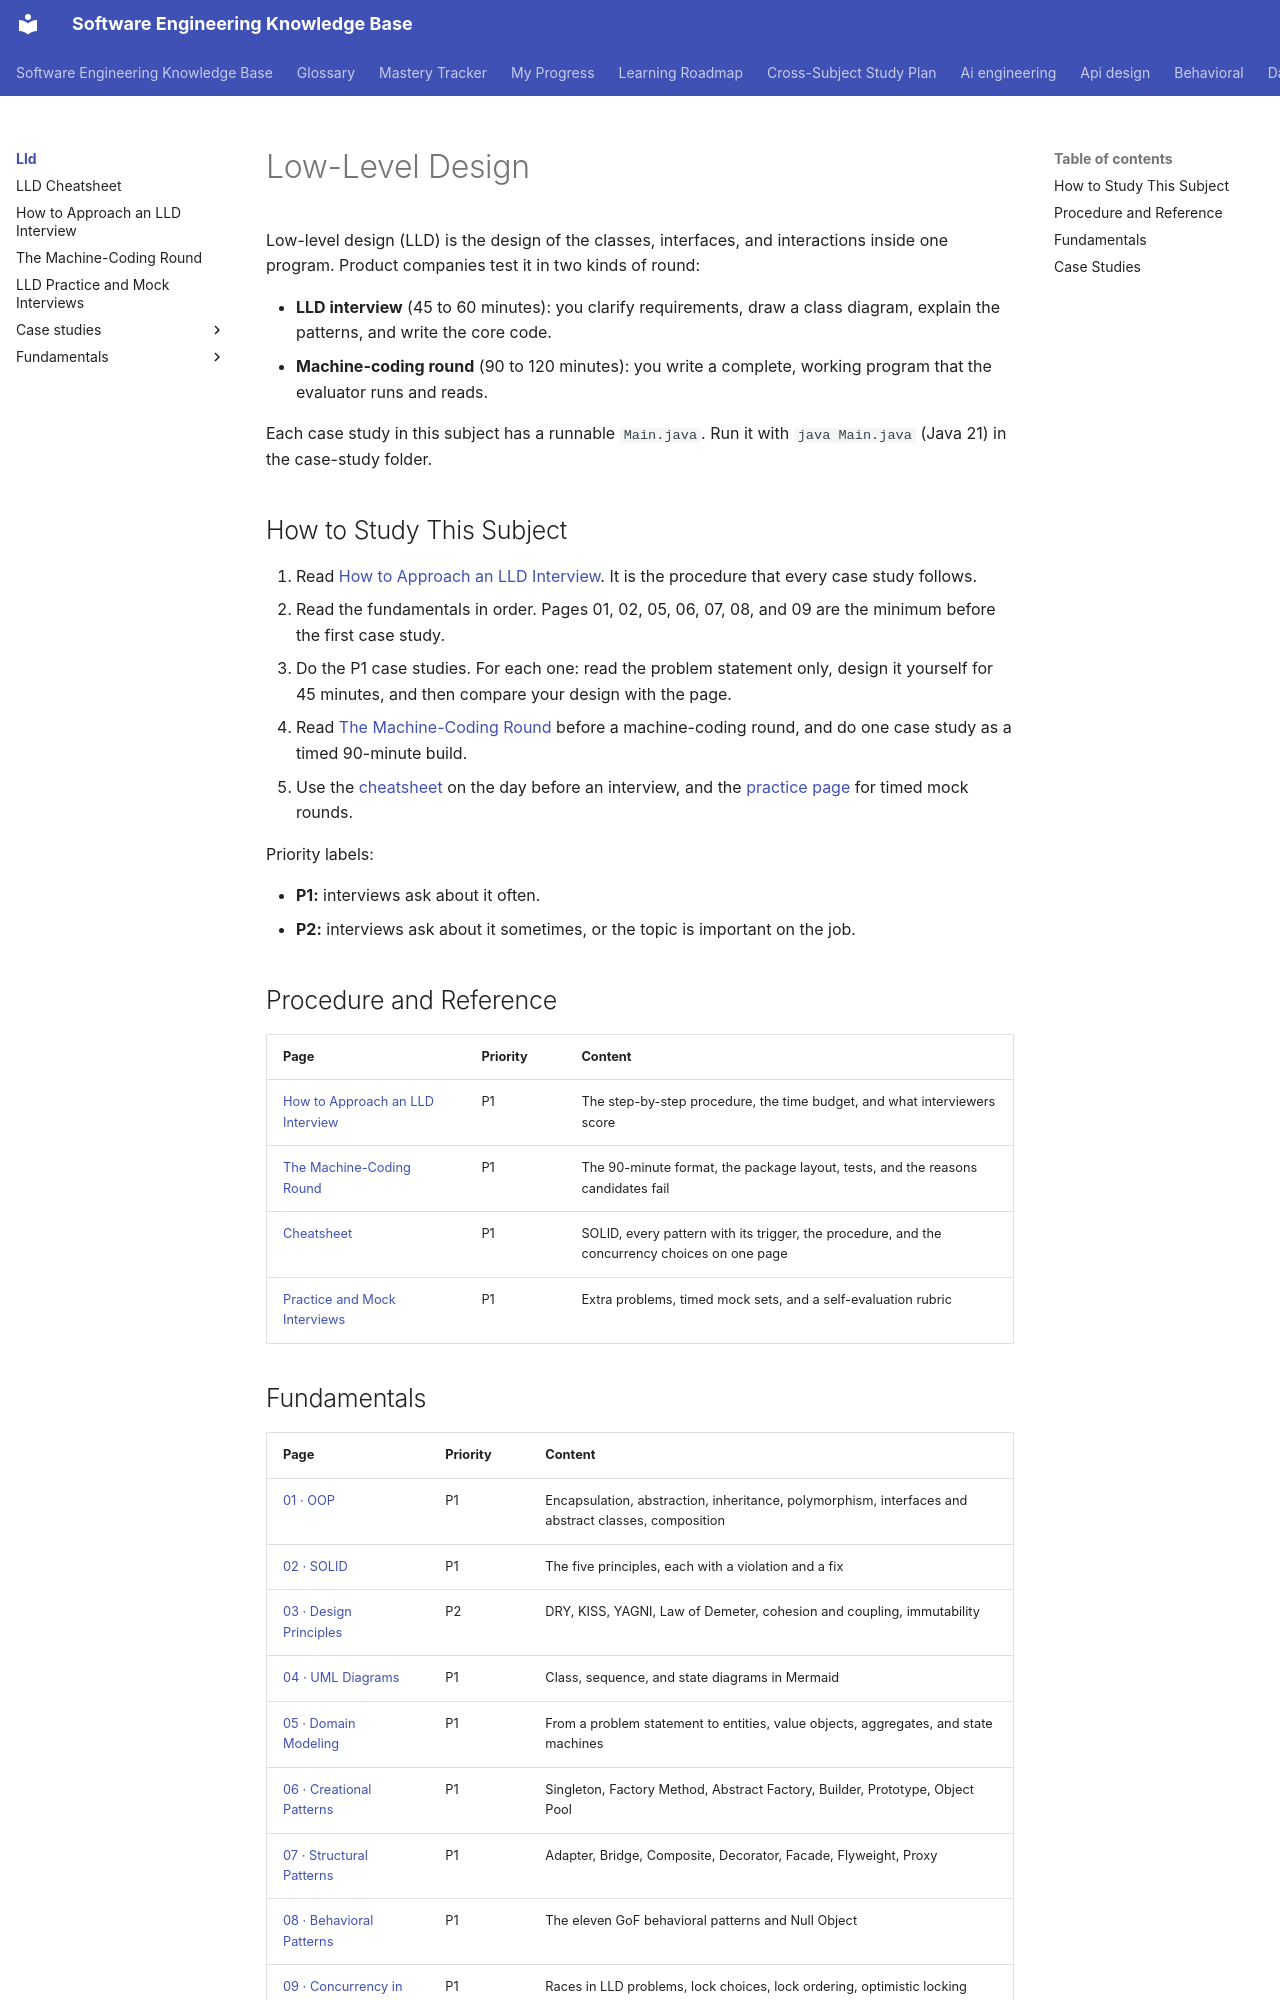

repository: chaandharaghav/dsa-interview-guide · page: lld/index.html · generator: mkdocs

# Low-Level Design

Low-level design (LLD) is the design of the classes, interfaces, and interactions inside one program. Product companies test it in two kinds of round:

- **LLD interview** (45 to 60 minutes): you clarify requirements, draw a class diagram, explain the patterns, and write the core code.
- **Machine-coding round** (90 to 120 minutes): you write a complete, working program that the evaluator runs and reads.

Each case study in this subject has a runnable `Main.java`. Run it with `java Main.java` (Java 21) in the case-study folder.

## How to Study This Subject

1. Read [How to Approach an LLD Interview](how-to-approach-lld.md). It is the procedure that every case study follows.
2. Read the fundamentals in order. Pages 01, 02, 05, 06, 07, 08, and 09 are the minimum before the first case study.
3. Do the P1 case studies. For each one: read the problem statement only, design it yourself for 45 minutes, and then compare your design with the page.
4. Read [The Machine-Coding Round](machine-coding-round.md) before a machine-coding round, and do one case study as a timed 90-minute build.
5. Use the [cheatsheet](cheatsheet.md) on the day before an interview, and the [practice page](practice-and-mock-interviews.md) for timed mock rounds.

Priority labels:

- **P1:** interviews ask about it often.
- **P2:** interviews ask about it sometimes, or the topic is important on the job.

## Procedure and Reference

| Page | Priority | Content |
|---|---|---|
| [How to Approach an LLD Interview](how-to-approach-lld.md) | P1 | The step-by-step procedure, the time budget, and what interviewers score |
| [The Machine-Coding Round](machine-coding-round.md) | P1 | The 90-minute format, the package layout, tests, and the reasons candidates fail |
| [Cheatsheet](cheatsheet.md) | P1 | SOLID, every pattern with its trigger, the procedure, and the concurrency choices on one page |
| [Practice and Mock Interviews](practice-and-mock-interviews.md) | P1 | Extra problems, timed mock sets, and a self-evaluation rubric |

## Fundamentals

| Page | Priority | Content |
|---|---|---|
| [01 · OOP](fundamentals/01-oop.md) | P1 | Encapsulation, abstraction, inheritance, polymorphism, interfaces and abstract classes, composition |
| [02 · SOLID](fundamentals/02-solid.md) | P1 | The five principles, each with a violation and a fix |
| [03 · Design Principles](fundamentals/03-design-principles.md) | P2 | DRY, KISS, YAGNI, Law of Demeter, cohesion and coupling, immutability |
| [04 · UML Diagrams](fundamentals/04-uml-class-and-sequence-diagrams.md) | P1 | Class, sequence, and state diagrams in Mermaid |
| [05 · Domain Modeling](fundamentals/05-domain-modeling.md) | P1 | From a problem statement to entities, value objects, aggregates, and state machines |
| [06 · Creational Patterns](fundamentals/06-creational-patterns.md) | P1 | Singleton, Factory Method, Abstract Factory, Builder, Prototype, Object Pool |
| [07 · Structural Patterns](fundamentals/07-structural-patterns.md) | P1 | Adapter, Bridge, Composite, Decorator, Facade, Flyweight, Proxy |
| [08 · Behavioral Patterns](fundamentals/08-behavioral-patterns.md) | P1 | The eleven GoF behavioral patterns and Null Object |
| [09 · Concurrency in LLD](fundamentals/09-concurrency-in-lld.md) | P1 | Races in LLD problems, lock choices, lock ordering, optimistic locking |
| [10 · Architectural Patterns](fundamentals/10-architectural-patterns.md) | P1 | Layered, MVC, hexagonal, clean architecture, repository, dependency injection |
| [11 · Anti-Patterns](fundamentals/11-anti-patterns.md) | P2 | God object, anemic model, and other design smells |
